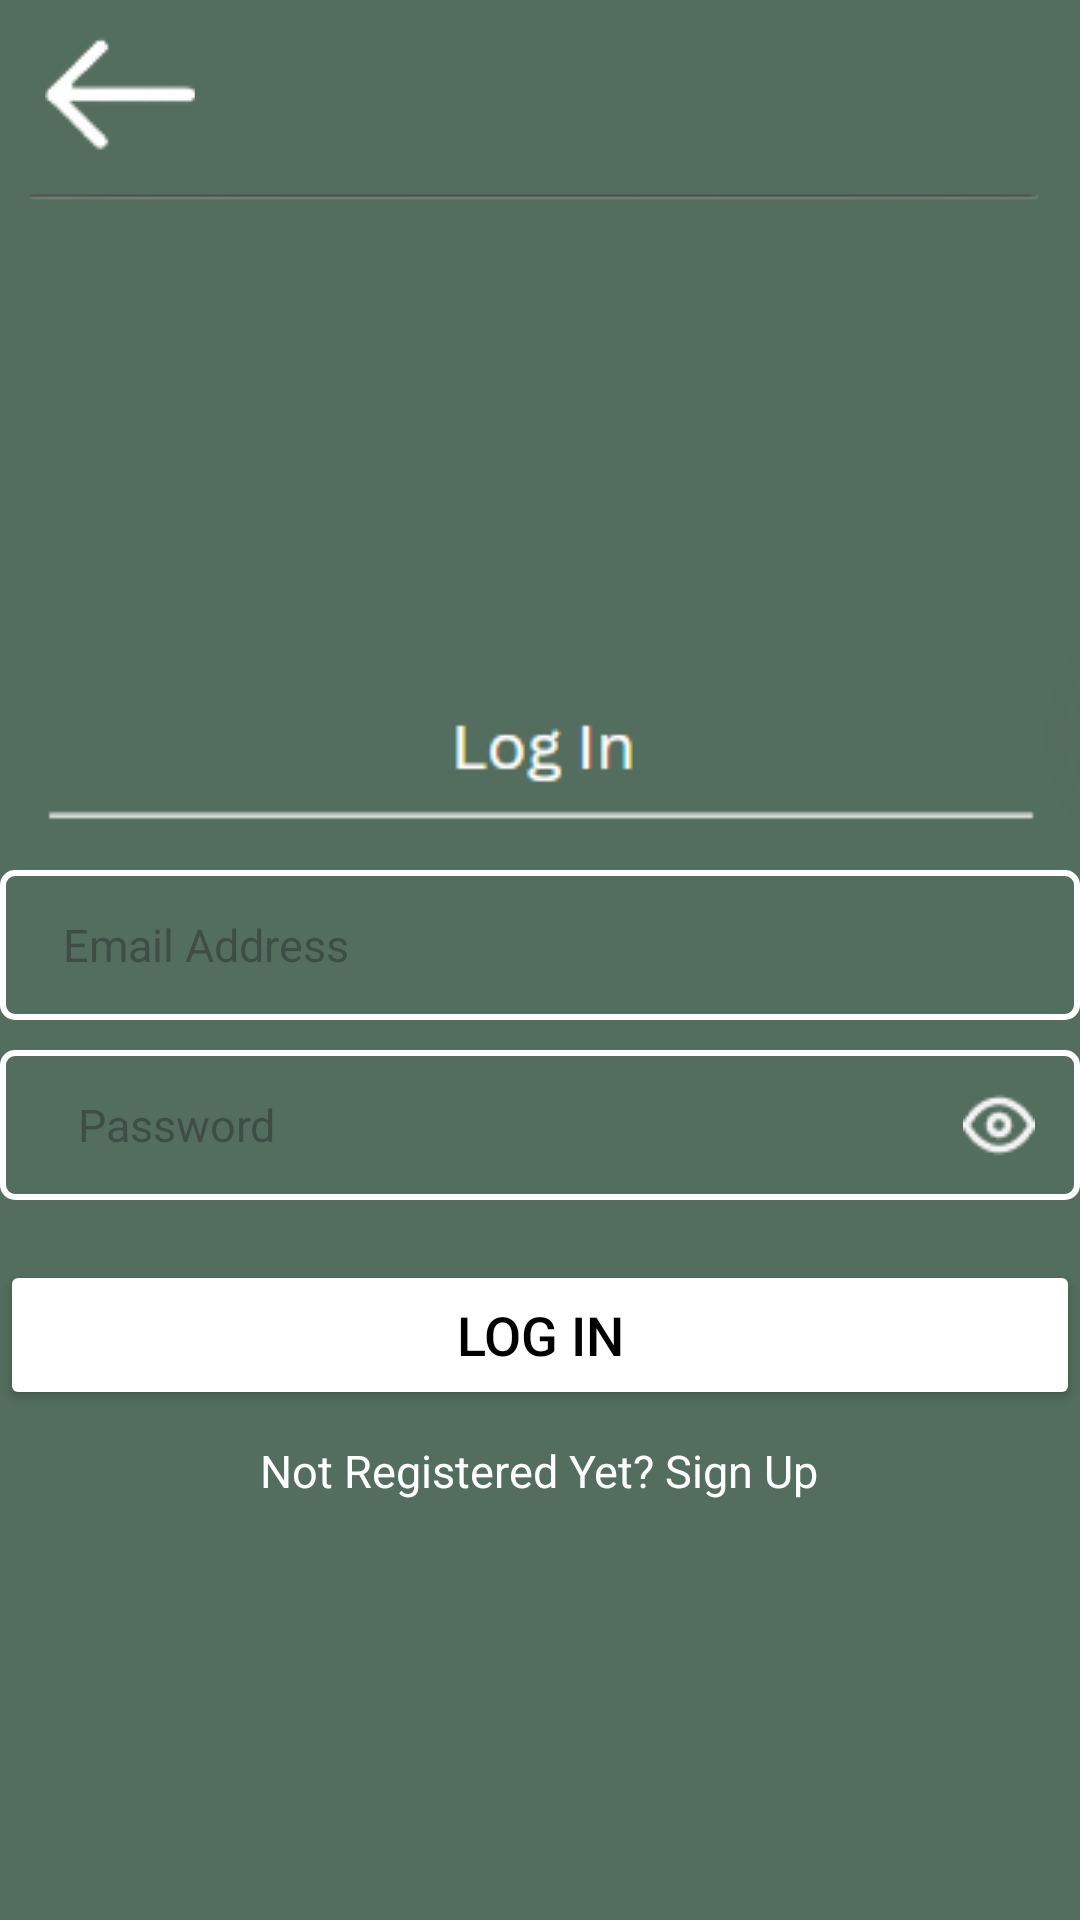

Android layout source for this screen:
<!-- AndroidManifest.xml: application theme Theme.Accurepp -->
<!-- res/layout/activity_sign_in.xml -->
<?xml version="1.0" encoding="utf-8"?>
<RelativeLayout xmlns:android="http://schemas.android.com/apk/res/android"
    xmlns:app="http://schemas.android.com/apk/res-auto"
    xmlns:tools="http://schemas.android.com/tools"
    android:id="@+id/main"
    android:layout_width="match_parent"
    android:layout_height="match_parent"
    tools:context=".SignIn"
    android:background="#536d5e">














































































    <ImageView
        android:layout_width="wrap_content"
        android:layout_height="wrap_content"
        android:src="@drawable/line"
        android:layout_centerHorizontal="true"
        android:layout_marginTop="50dp"/>

    <ImageView
        android:layout_width="match_parent"
        android:layout_height="90dp"
        android:layout_alignParentTop="true"
        android:layout_alignParentEnd="true"
        android:layout_centerVertical="true"
        android:layout_marginTop="200dp"
        android:layout_marginEnd="-1dp"
        android:src="@drawable/headerlogin" />

    <ImageButton
        android:layout_width="50dp"
        android:layout_height="40dp"
        android:src="@drawable/backbutlog"
        android:layout_marginTop="10dp"
        android:id="@+id/back"
        android:layout_marginStart="15dp"/>

    <EditText
        android:layout_width="380dp"
        android:layout_height="50dp"
        android:id="@+id/email"
        android:hint="   Email Address"
        android:layout_marginTop="290dp"
        android:layout_centerHorizontal="true"
        android:textColor="@color/white"
        android:textSize="15dp"
        android:padding="10dp"
        android:background="@drawable/edittext_border"
        android:paddingLeft="25dp"
        android:drawableLeft="@drawable/baseline_email_24"

        />
    <EditText
        android:layout_width="380dp"
        android:layout_height="50dp"
        android:id="@+id/password"
        android:hint="   Password"
        android:layout_marginTop="350dp"
        android:layout_centerHorizontal="true"
        android:textColor="@color/white"
        android:textSize="15dp"
        android:padding="15dp"
        android:drawableRight="@drawable/eye"
        android:paddingLeft="25dp"
        android:inputType="textPassword"
        android:background="@drawable/edittext_border"
        android:drawableLeft="@drawable/baseline_password_24"
        />
    <Button
        android:layout_width="380dp"
        android:layout_height="50dp"
        android:id="@+id/loginbut"
        android:layout_marginTop="420dp"
        android:text="Log In"
        app:cornerRadius="10dp"
        android:textColor="@color/black"
        android:layout_centerHorizontal="true"
        android:textSize="18dp"
        android:backgroundTint="@color/white"
        />
    <TextView
        android:layout_width="wrap_content"
        android:layout_height="wrap_content"
        android:id="@+id/notegis"
        android:text="Not Registered Yet? Sign Up"
        android:textColor="@color/white"
        android:textSize="15dp"
        android:layout_marginTop="480dp"
        android:layout_centerHorizontal="true"/>



</RelativeLayout>
<!-- resources referenced by this layout -->
<resources>
  <color name="black">#FF000000</color>
  <color name="white">#FFFFFFFF</color>
  <!-- drawable backbutlog: png bitmap (drawable, 1001 bytes) -->
  <!-- drawable edittext_border (drawable) -->
  <?xml version="1.0" encoding="utf-8"?>
  <shape xmlns:android="http://schemas.android.com/apk/res/android">
      <solid android:color="@android:color/transparent"/> 
      <stroke
          android:width="2dp"
      android:color="@android:color/white"/> 
      <corners android:radius="4dp"/> 
  </shape>
  <!-- drawable eye: png bitmap (drawable, 918 bytes) -->
  <!-- drawable headerlogin: png bitmap (drawable, 1227 bytes) -->
  <!-- drawable line: png bitmap (drawable, 732 bytes) -->
  <style name="Theme.Accurepp" parent="Base.Theme.Accurepp" />
  <style name="Base.Theme.Accurepp" parent="Theme.Material3.DayNight.NoActionBar">
          
          
      </style>
</resources>
